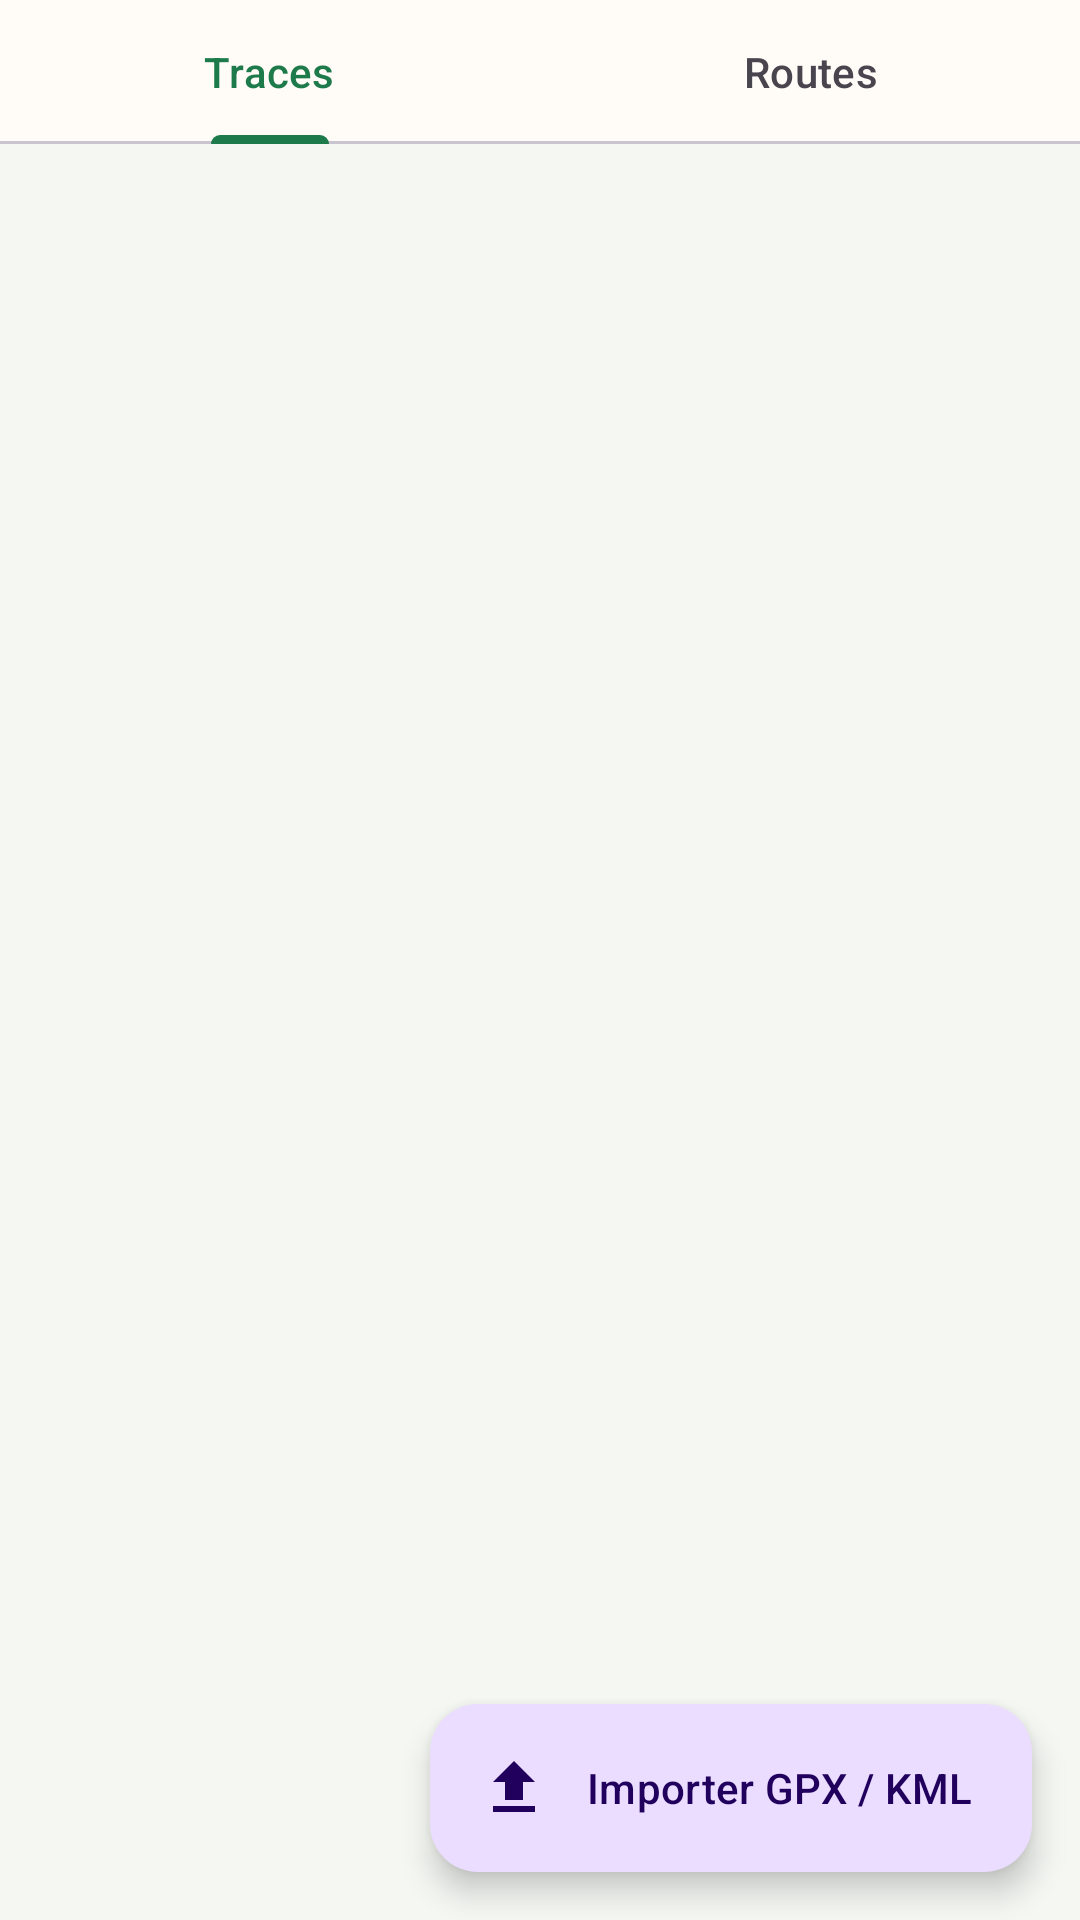

This screen was rendered from an Android layout file. Write that file and the resources it references.
<!-- AndroidManifest.xml: application theme Theme.Randonnons -->
<!-- res/layout/fragment_bibliotheque.xml -->
<?xml version="1.0" encoding="utf-8"?>
<androidx.coordinatorlayout.widget.CoordinatorLayout
    xmlns:android="http://schemas.android.com/apk/res/android"
    xmlns:app="http://schemas.android.com/apk/res-auto"
    android:layout_width="match_parent"
    android:layout_height="match_parent">

    <LinearLayout
        android:layout_width="match_parent"
        android:layout_height="match_parent"
        android:orientation="vertical">

        <com.google.android.material.tabs.TabLayout
            android:id="@+id/tab_layout"
            android:layout_width="match_parent"
            android:layout_height="wrap_content"
            app:tabMode="fixed"
            app:tabGravity="fill">
            <com.google.android.material.tabs.TabItem
                android:text="Traces"/>
            <com.google.android.material.tabs.TabItem
                android:text="Routes"/>
        </com.google.android.material.tabs.TabLayout>

        <androidx.recyclerview.widget.RecyclerView
            android:id="@+id/rv_traces"
            android:layout_width="match_parent"
            android:layout_height="match_parent"
            android:clipToPadding="false"
            android:paddingBottom="80dp"
            android:visibility="visible"/>

        <androidx.recyclerview.widget.RecyclerView
            android:id="@+id/rv_routes"
            android:layout_width="match_parent"
            android:layout_height="match_parent"
            android:clipToPadding="false"
            android:paddingBottom="80dp"
            android:visibility="gone"/>

    </LinearLayout>

    <com.google.android.material.floatingactionbutton.ExtendedFloatingActionButton
        android:id="@+id/fab_importer"
        android:layout_width="wrap_content"
        android:layout_height="wrap_content"
        android:layout_gravity="bottom|end"
        android:layout_margin="16dp"
        android:text="Importer GPX / KML"
        app:icon="@drawable/ic_upload"/>

</androidx.coordinatorlayout.widget.CoordinatorLayout>
<!-- resources referenced by this layout -->
<resources>
  <!-- drawable ic_upload (drawable) -->
  <?xml version="1.0" encoding="utf-8"?>
  <vector xmlns:android="http://schemas.android.com/apk/res/android"
      android:width="24dp" android:height="24dp" android:viewportWidth="24" android:viewportHeight="24">
      <path android:fillColor="?attr/colorControlNormal"
          android:pathData="M9,16h6v-6h4l-7-7-7,7h4zm-4,2h14v2H5z"/>
  </vector>
  <style name="Theme.Randonnons" parent="Theme.Material3.DayNight.NoActionBar">
          <item name="colorPrimary">@color/primary</item>
          <item name="colorPrimaryDark">@color/primary_dark</item>
          <item name="colorSecondary">@color/secondary</item>
          <item name="colorTertiary">@color/tertiary</item>
          <item name="colorSurface">@color/surface</item>
          <item name="colorSurfaceVariant">@color/surface_variant</item>
          <item name="android:colorBackground">@color/background</item>
          <item name="colorOnPrimary">@color/on_primary</item>
          <item name="colorOnSecondary">@color/on_secondary</item>
          <item name="colorOnSurface">@color/on_surface</item>
          <item name="colorOutline">@color/outline</item>
          <item name="android:statusBarColor">@color/primary_dark</item>
          <item name="android:navigationBarColor">@color/surface</item>
      </style>
  <color name="primary">         #1D7A4A</color>
  <color name="primary_dark">    #145534</color>
  <color name="secondary">       #E8593C</color>
  <color name="tertiary">        #5B7FA6</color>
  <color name="surface">         #FFFBF7</color>
  <color name="surface_variant"> #EEF2EC</color>
  <color name="background">      #F5F7F3</color>
  <color name="on_primary">      #FFFFFF</color>
  <color name="on_secondary">    #FFFFFF</color>
  <color name="on_surface">      #1A1C1A</color>
  <color name="outline">         #72796F</color>
</resources>
